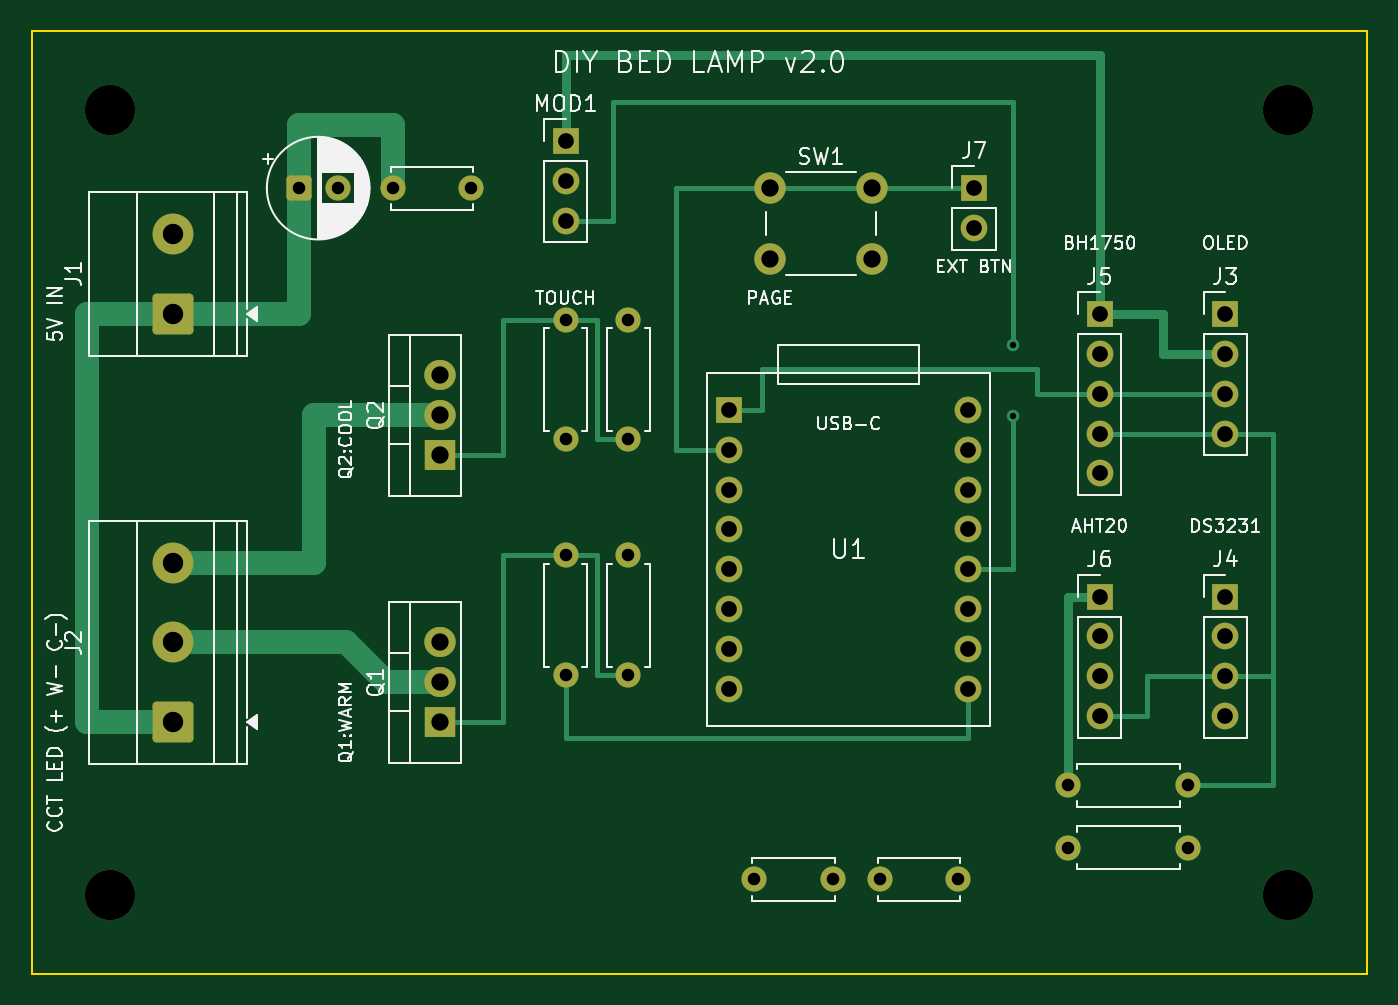
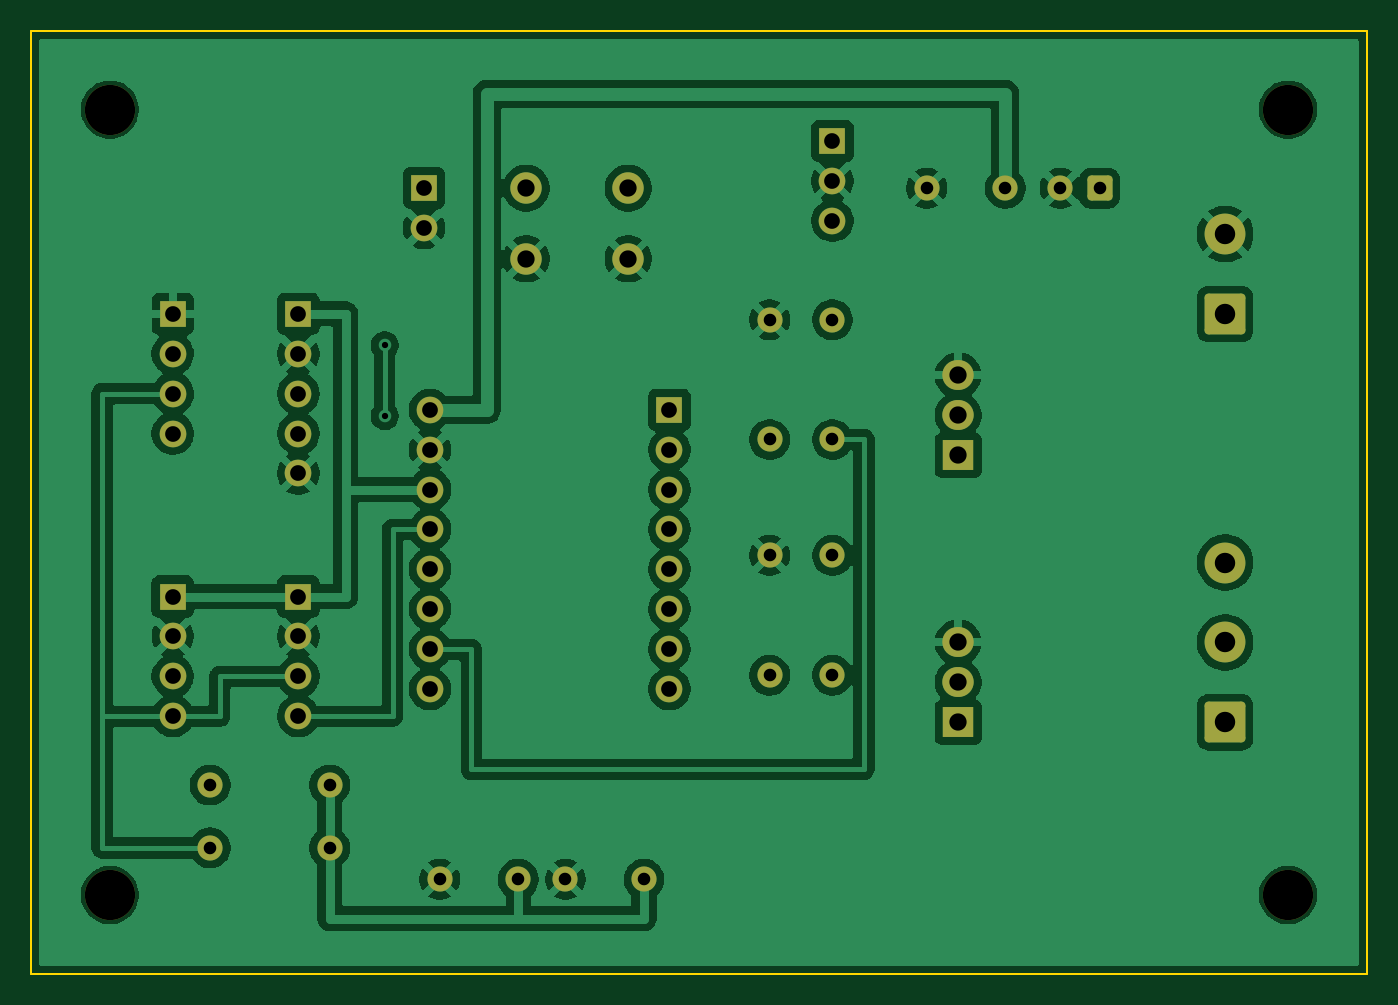
Circuit board: 10 layer files. Board 85.0 x 60.0 mm.
- bottom_copper: smart_lamp-B_Cu.gbl (142206 bytes)
- bottom_mask: smart_lamp-B_Mask.gbs (4049 bytes)
- paste: smart_lamp-B_Paste.gbp (455 bytes)
- bottom_silk: smart_lamp-B_Silkscreen.gbo (456 bytes)
- outline: smart_lamp-Edge_Cuts.gm1 (693 bytes)
- top_copper: smart_lamp-F_Cu.gtl (10003 bytes)
- top_mask: smart_lamp-F_Mask.gts (4049 bytes)
- paste: smart_lamp-F_Paste.gtp (455 bytes)
- top_silk: smart_lamp-F_Silkscreen.gto (66522 bytes)
- drill: smart_lamp.drl (1787 bytes)

=== bottom_copper: smart_lamp-B_Cu.gbl (142206 bytes, source omitted) ===
=== bottom_mask: smart_lamp-B_Mask.gbs ===
%TF.GenerationSoftware,KiCad,Pcbnew,10.0.7*%
%TF.CreationDate,2026-11-15T11:03:34+05:30*%
%TF.ProjectId,smart_lamp,736d6172-745f-46c6-916d-702e6b696361,rev?*%
%TF.SameCoordinates,Original*%
%TF.FileFunction,Soldermask,Bot*%
%TF.FilePolarity,Negative*%
%FSLAX46Y46*%
G04 Gerber Fmt 4.6, Leading zero omitted, Abs format (unit mm)*
G04 Created by KiCad (PCBNEW 10.0.7) date 2026-11-15 11:03:34*
%MOMM*%
%LPD*%
G01*
G04 APERTURE LIST*
G04 Aperture macros list*
%AMRoundRect*
0 Rectangle with rounded corners*
0 $1 Rounding radius*
0 $2 $3 $4 $5 $6 $7 $8 $9 X,Y pos of 4 corners*
0 Add a 4 corners polygon primitive as box body*
4,1,4,$2,$3,$4,$5,$6,$7,$8,$9,$2,$3,0*
0 Add four circle primitives for the rounded corners*
1,1,$1+$1,$2,$3*
1,1,$1+$1,$4,$5*
1,1,$1+$1,$6,$7*
1,1,$1+$1,$8,$9*
0 Add four rect primitives between the rounded corners*
20,1,$1+$1,$2,$3,$4,$5,0*
20,1,$1+$1,$4,$5,$6,$7,0*
20,1,$1+$1,$6,$7,$8,$9,0*
20,1,$1+$1,$8,$9,$2,$3,0*%
G04 Aperture macros list end*
%ADD10R,1.700000X1.700000*%
%ADD11C,1.700000*%
%ADD12RoundRect,0.250000X-0.550000X-0.550000X0.550000X-0.550000X0.550000X0.550000X-0.550000X0.550000X0*%
%ADD13C,1.600000*%
%ADD14C,3.200000*%
%ADD15R,2.000000X1.905000*%
%ADD16O,2.000000X1.905000*%
%ADD17O,1.700000X1.700000*%
%ADD18RoundRect,0.250000X1.050000X-1.050000X1.050000X1.050000X-1.050000X1.050000X-1.050000X-1.050000X0*%
%ADD19C,2.600000*%
%ADD20C,2.000000*%
G04 APERTURE END LIST*
D10*
%TO.C,J5*%
X168000000Y-118000000D03*
D11*
X168000000Y-120540000D03*
X168000000Y-123080000D03*
X168000000Y-125620000D03*
X168000000Y-128160000D03*
%TD*%
D10*
%TO.C,J4*%
X176000000Y-136000000D03*
D11*
X176000000Y-138540000D03*
X176000000Y-141080000D03*
X176000000Y-143620000D03*
%TD*%
D12*
%TO.C,C1*%
X117000000Y-110000000D03*
D13*
X119500000Y-110000000D03*
%TD*%
D14*
%TO.C,H2*%
X180000000Y-105000000D03*
%TD*%
D15*
%TO.C,Q2*%
X126000000Y-127000000D03*
D16*
X126000000Y-124460000D03*
X126000000Y-121920000D03*
%TD*%
D10*
%TO.C,U1*%
X144380000Y-124110000D03*
D11*
X144380000Y-126650000D03*
X144380000Y-129190000D03*
X144380000Y-131730000D03*
X144380000Y-134270000D03*
X144380000Y-136810000D03*
X144380000Y-139350000D03*
X144380000Y-141890000D03*
D17*
X159620000Y-124110000D03*
D11*
X159620000Y-126650000D03*
X159620000Y-129190000D03*
X159620000Y-131730000D03*
X159620000Y-134270000D03*
X159620000Y-136810000D03*
X159620000Y-139350000D03*
X159620000Y-141890000D03*
%TD*%
D13*
%TO.C,C2*%
X123000000Y-110000000D03*
X128000000Y-110000000D03*
%TD*%
D10*
%TO.C,MOD1*%
X134000000Y-107000000D03*
D11*
X134000000Y-109540000D03*
X134000000Y-112080000D03*
%TD*%
D18*
%TO.C,J1*%
X109000000Y-118000000D03*
D19*
X109000000Y-112920000D03*
%TD*%
D14*
%TO.C,H1*%
X105000000Y-105000000D03*
%TD*%
D13*
%TO.C,R3*%
X134000000Y-126000000D03*
X134000000Y-118380000D03*
%TD*%
%TO.C,R5*%
X166000000Y-148000000D03*
X173620000Y-148000000D03*
%TD*%
D18*
%TO.C,J2*%
X109000000Y-144000000D03*
D19*
X109000000Y-138920000D03*
X109000000Y-133840000D03*
%TD*%
D15*
%TO.C,Q1*%
X126000000Y-144000000D03*
D16*
X126000000Y-141460000D03*
X126000000Y-138920000D03*
%TD*%
D14*
%TO.C,H3*%
X105000000Y-155000000D03*
%TD*%
D10*
%TO.C,J3*%
X176000000Y-118000000D03*
D11*
X176000000Y-120540000D03*
X176000000Y-123080000D03*
X176000000Y-125620000D03*
%TD*%
D13*
%TO.C,R4*%
X138000000Y-126000000D03*
X138000000Y-118380000D03*
%TD*%
D20*
%TO.C,SW1*%
X147000000Y-110000000D03*
X153500000Y-110000000D03*
X147000000Y-114500000D03*
X153500000Y-114500000D03*
%TD*%
D14*
%TO.C,H4*%
X180000000Y-155000000D03*
%TD*%
D10*
%TO.C,J7*%
X160000000Y-110000000D03*
D11*
X160000000Y-112540000D03*
%TD*%
D13*
%TO.C,R2*%
X138000000Y-141000000D03*
X138000000Y-133380000D03*
%TD*%
%TO.C,C3*%
X146000000Y-154000000D03*
X151000000Y-154000000D03*
%TD*%
%TO.C,R6*%
X166000000Y-152000000D03*
X173620000Y-152000000D03*
%TD*%
D10*
%TO.C,J6*%
X168000000Y-136000000D03*
D11*
X168000000Y-138540000D03*
X168000000Y-141080000D03*
X168000000Y-143620000D03*
%TD*%
D13*
%TO.C,C4*%
X154000000Y-154000000D03*
X159000000Y-154000000D03*
%TD*%
%TO.C,R1*%
X134000000Y-141000000D03*
X134000000Y-133380000D03*
%TD*%
M02*

=== paste: smart_lamp-B_Paste.gbp ===
%TF.GenerationSoftware,KiCad,Pcbnew,10.0.7*%
%TF.CreationDate,2026-11-15T11:03:34+05:30*%
%TF.ProjectId,smart_lamp,736d6172-745f-46c6-916d-702e6b696361,rev?*%
%TF.SameCoordinates,Original*%
%TF.FileFunction,Paste,Bot*%
%TF.FilePolarity,Positive*%
%FSLAX46Y46*%
G04 Gerber Fmt 4.6, Leading zero omitted, Abs format (unit mm)*
G04 Created by KiCad (PCBNEW 10.0.7) date 2026-11-15 11:03:34*
%MOMM*%
%LPD*%
G01*
G04 APERTURE LIST*
G04 APERTURE END LIST*
M02*

=== bottom_silk: smart_lamp-B_Silkscreen.gbo ===
%TF.GenerationSoftware,KiCad,Pcbnew,10.0.7*%
%TF.CreationDate,2026-11-15T11:03:34+05:30*%
%TF.ProjectId,smart_lamp,736d6172-745f-46c6-916d-702e6b696361,rev?*%
%TF.SameCoordinates,Original*%
%TF.FileFunction,Legend,Bot*%
%TF.FilePolarity,Positive*%
%FSLAX46Y46*%
G04 Gerber Fmt 4.6, Leading zero omitted, Abs format (unit mm)*
G04 Created by KiCad (PCBNEW 10.0.7) date 2026-11-15 11:03:34*
%MOMM*%
%LPD*%
G01*
G04 APERTURE LIST*
G04 APERTURE END LIST*
M02*

=== outline: smart_lamp-Edge_Cuts.gm1 ===
%TF.GenerationSoftware,KiCad,Pcbnew,10.0.7*%
%TF.CreationDate,2026-11-15T11:03:34+05:30*%
%TF.ProjectId,smart_lamp,736d6172-745f-46c6-916d-702e6b696361,rev?*%
%TF.SameCoordinates,Original*%
%TF.FileFunction,Profile,NP*%
%FSLAX46Y46*%
G04 Gerber Fmt 4.6, Leading zero omitted, Abs format (unit mm)*
G04 Created by KiCad (PCBNEW 10.0.7) date 2026-11-15 11:03:34*
%MOMM*%
%LPD*%
G01*
G04 APERTURE LIST*
%TA.AperFunction,Profile*%
%ADD10C,0.150000*%
%TD*%
G04 APERTURE END LIST*
D10*
X100000000Y-100000000D02*
X185000000Y-100000000D01*
X100000000Y-160000000D02*
X100000000Y-100000000D01*
X185000000Y-100000000D02*
X185000000Y-160000000D01*
X185000000Y-160000000D02*
X100000000Y-160000000D01*
M02*

=== top_copper: smart_lamp-F_Cu.gtl (10003 bytes, source omitted) ===
=== top_mask: smart_lamp-F_Mask.gts ===
%TF.GenerationSoftware,KiCad,Pcbnew,10.0.7*%
%TF.CreationDate,2026-11-15T11:03:34+05:30*%
%TF.ProjectId,smart_lamp,736d6172-745f-46c6-916d-702e6b696361,rev?*%
%TF.SameCoordinates,Original*%
%TF.FileFunction,Soldermask,Top*%
%TF.FilePolarity,Negative*%
%FSLAX46Y46*%
G04 Gerber Fmt 4.6, Leading zero omitted, Abs format (unit mm)*
G04 Created by KiCad (PCBNEW 10.0.7) date 2026-11-15 11:03:34*
%MOMM*%
%LPD*%
G01*
G04 APERTURE LIST*
G04 Aperture macros list*
%AMRoundRect*
0 Rectangle with rounded corners*
0 $1 Rounding radius*
0 $2 $3 $4 $5 $6 $7 $8 $9 X,Y pos of 4 corners*
0 Add a 4 corners polygon primitive as box body*
4,1,4,$2,$3,$4,$5,$6,$7,$8,$9,$2,$3,0*
0 Add four circle primitives for the rounded corners*
1,1,$1+$1,$2,$3*
1,1,$1+$1,$4,$5*
1,1,$1+$1,$6,$7*
1,1,$1+$1,$8,$9*
0 Add four rect primitives between the rounded corners*
20,1,$1+$1,$2,$3,$4,$5,0*
20,1,$1+$1,$4,$5,$6,$7,0*
20,1,$1+$1,$6,$7,$8,$9,0*
20,1,$1+$1,$8,$9,$2,$3,0*%
G04 Aperture macros list end*
%ADD10R,1.700000X1.700000*%
%ADD11C,1.700000*%
%ADD12RoundRect,0.250000X-0.550000X-0.550000X0.550000X-0.550000X0.550000X0.550000X-0.550000X0.550000X0*%
%ADD13C,1.600000*%
%ADD14C,3.200000*%
%ADD15R,2.000000X1.905000*%
%ADD16O,2.000000X1.905000*%
%ADD17O,1.700000X1.700000*%
%ADD18RoundRect,0.250000X1.050000X-1.050000X1.050000X1.050000X-1.050000X1.050000X-1.050000X-1.050000X0*%
%ADD19C,2.600000*%
%ADD20C,2.000000*%
G04 APERTURE END LIST*
D10*
%TO.C,J5*%
X168000000Y-118000000D03*
D11*
X168000000Y-120540000D03*
X168000000Y-123080000D03*
X168000000Y-125620000D03*
X168000000Y-128160000D03*
%TD*%
D10*
%TO.C,J4*%
X176000000Y-136000000D03*
D11*
X176000000Y-138540000D03*
X176000000Y-141080000D03*
X176000000Y-143620000D03*
%TD*%
D12*
%TO.C,C1*%
X117000000Y-110000000D03*
D13*
X119500000Y-110000000D03*
%TD*%
D14*
%TO.C,H2*%
X180000000Y-105000000D03*
%TD*%
D15*
%TO.C,Q2*%
X126000000Y-127000000D03*
D16*
X126000000Y-124460000D03*
X126000000Y-121920000D03*
%TD*%
D10*
%TO.C,U1*%
X144380000Y-124110000D03*
D11*
X144380000Y-126650000D03*
X144380000Y-129190000D03*
X144380000Y-131730000D03*
X144380000Y-134270000D03*
X144380000Y-136810000D03*
X144380000Y-139350000D03*
X144380000Y-141890000D03*
D17*
X159620000Y-124110000D03*
D11*
X159620000Y-126650000D03*
X159620000Y-129190000D03*
X159620000Y-131730000D03*
X159620000Y-134270000D03*
X159620000Y-136810000D03*
X159620000Y-139350000D03*
X159620000Y-141890000D03*
%TD*%
D13*
%TO.C,C2*%
X123000000Y-110000000D03*
X128000000Y-110000000D03*
%TD*%
D10*
%TO.C,MOD1*%
X134000000Y-107000000D03*
D11*
X134000000Y-109540000D03*
X134000000Y-112080000D03*
%TD*%
D18*
%TO.C,J1*%
X109000000Y-118000000D03*
D19*
X109000000Y-112920000D03*
%TD*%
D14*
%TO.C,H1*%
X105000000Y-105000000D03*
%TD*%
D13*
%TO.C,R3*%
X134000000Y-126000000D03*
X134000000Y-118380000D03*
%TD*%
%TO.C,R5*%
X166000000Y-148000000D03*
X173620000Y-148000000D03*
%TD*%
D18*
%TO.C,J2*%
X109000000Y-144000000D03*
D19*
X109000000Y-138920000D03*
X109000000Y-133840000D03*
%TD*%
D15*
%TO.C,Q1*%
X126000000Y-144000000D03*
D16*
X126000000Y-141460000D03*
X126000000Y-138920000D03*
%TD*%
D14*
%TO.C,H3*%
X105000000Y-155000000D03*
%TD*%
D10*
%TO.C,J3*%
X176000000Y-118000000D03*
D11*
X176000000Y-120540000D03*
X176000000Y-123080000D03*
X176000000Y-125620000D03*
%TD*%
D13*
%TO.C,R4*%
X138000000Y-126000000D03*
X138000000Y-118380000D03*
%TD*%
D20*
%TO.C,SW1*%
X147000000Y-110000000D03*
X153500000Y-110000000D03*
X147000000Y-114500000D03*
X153500000Y-114500000D03*
%TD*%
D14*
%TO.C,H4*%
X180000000Y-155000000D03*
%TD*%
D10*
%TO.C,J7*%
X160000000Y-110000000D03*
D11*
X160000000Y-112540000D03*
%TD*%
D13*
%TO.C,R2*%
X138000000Y-141000000D03*
X138000000Y-133380000D03*
%TD*%
%TO.C,C3*%
X146000000Y-154000000D03*
X151000000Y-154000000D03*
%TD*%
%TO.C,R6*%
X166000000Y-152000000D03*
X173620000Y-152000000D03*
%TD*%
D10*
%TO.C,J6*%
X168000000Y-136000000D03*
D11*
X168000000Y-138540000D03*
X168000000Y-141080000D03*
X168000000Y-143620000D03*
%TD*%
D13*
%TO.C,C4*%
X154000000Y-154000000D03*
X159000000Y-154000000D03*
%TD*%
%TO.C,R1*%
X134000000Y-141000000D03*
X134000000Y-133380000D03*
%TD*%
M02*

=== paste: smart_lamp-F_Paste.gtp ===
%TF.GenerationSoftware,KiCad,Pcbnew,10.0.7*%
%TF.CreationDate,2026-11-15T11:03:34+05:30*%
%TF.ProjectId,smart_lamp,736d6172-745f-46c6-916d-702e6b696361,rev?*%
%TF.SameCoordinates,Original*%
%TF.FileFunction,Paste,Top*%
%TF.FilePolarity,Positive*%
%FSLAX46Y46*%
G04 Gerber Fmt 4.6, Leading zero omitted, Abs format (unit mm)*
G04 Created by KiCad (PCBNEW 10.0.7) date 2026-11-15 11:03:34*
%MOMM*%
%LPD*%
G01*
G04 APERTURE LIST*
G04 APERTURE END LIST*
M02*

=== top_silk: smart_lamp-F_Silkscreen.gto (66522 bytes, source omitted) ===
=== drill: smart_lamp.drl ===
M48
; DRILL file KiCad 10.0.7 date 2026-11-15T11:03:34
; FORMAT={-:-/ absolute / metric / decimal}
; #@! TF.CreationDate,2026-11-15T11:03:34+05:30
; #@! TF.GenerationSoftware,Kicad,Pcbnew,10.0.7
; #@! TF.FileFunction,MixedPlating,1,2
FMAT,2
METRIC
; #@! TA.AperFunction,Plated,PTH,ViaDrill
T1C0.400
; #@! TA.AperFunction,Plated,PTH,ComponentDrill
T2C0.800
; #@! TA.AperFunction,Plated,PTH,ComponentDrill
T3C1.000
; #@! TA.AperFunction,Plated,PTH,ComponentDrill
T4C1.100
; #@! TA.AperFunction,Plated,PTH,ComponentDrill
T5C1.300
; #@! TA.AperFunction,NonPlated,NPTH,ComponentDrill
T6C3.200
%
G90
G05
T1
X162.5Y-120.0
X162.5Y-124.5
T2
X117.0Y-110.0
X119.5Y-110.0
X123.0Y-110.0
X128.0Y-110.0
X134.0Y-118.38
X134.0Y-126.0
X134.0Y-133.38
X134.0Y-141.0
X138.0Y-118.38
X138.0Y-126.0
X138.0Y-133.38
X138.0Y-141.0
X146.0Y-154.0
X151.0Y-154.0
X154.0Y-154.0
X159.0Y-154.0
X166.0Y-148.0
X166.0Y-152.0
X173.62Y-148.0
X173.62Y-152.0
T3
X134.0Y-107.0
X134.0Y-109.54
X134.0Y-112.08
X144.38Y-124.11
X144.38Y-126.65
X144.38Y-129.19
X144.38Y-131.73
X144.38Y-134.27
X144.38Y-136.81
X144.38Y-139.35
X144.38Y-141.89
X159.62Y-124.11
X159.62Y-126.65
X159.62Y-129.19
X159.62Y-131.73
X159.62Y-134.27
X159.62Y-136.81
X159.62Y-139.35
X159.62Y-141.89
X160.0Y-110.0
X160.0Y-112.54
X168.0Y-118.0
X168.0Y-120.54
X168.0Y-123.08
X168.0Y-125.62
X168.0Y-128.16
X168.0Y-136.0
X168.0Y-138.54
X168.0Y-141.08
X168.0Y-143.62
X176.0Y-118.0
X176.0Y-120.54
X176.0Y-123.08
X176.0Y-125.62
X176.0Y-136.0
X176.0Y-138.54
X176.0Y-141.08
X176.0Y-143.62
T4
X126.0Y-121.92
X126.0Y-124.46
X126.0Y-127.0
X126.0Y-138.92
X126.0Y-141.46
X126.0Y-144.0
X147.0Y-110.0
X147.0Y-114.5
X153.5Y-110.0
X153.5Y-114.5
T5
X109.0Y-112.92
X109.0Y-118.0
X109.0Y-133.84
X109.0Y-138.92
X109.0Y-144.0
T6
X105.0Y-105.0
X105.0Y-155.0
X180.0Y-105.0
X180.0Y-155.0
M30
